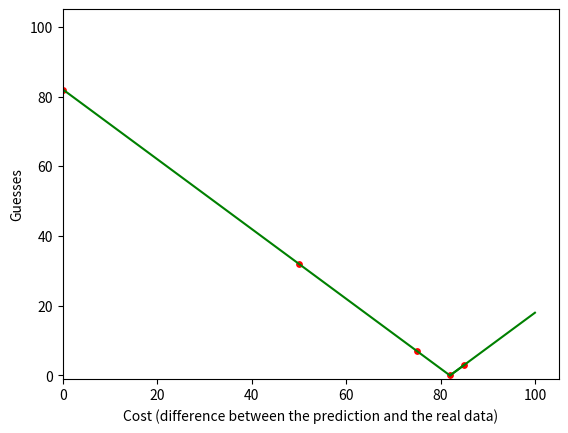

This figure's Python source:
import numpy as np
import matplotlib.pyplot as plt
import random, time
from matplotlib.animation import FuncAnimation


colors = ['b','g','r', 'c', 'm', 'y']

plt.axis([-.1, 105, -1, 105])

numguesses = [0., 50., 75, 82., 85.]
lossleft = [82., 32., 7., 0., 3]


# Plot the data
plt.scatter(numguesses, lossleft, color='r', s=15.0)

plt.plot(numguesses, lossleft, color='g')
plt.plot([82,100], [0,18], color='g') 

# Label the axes
plt.ylabel('Guesses')
plt.xlabel('Cost (difference between the prediction and the real data)')

plt.show()


